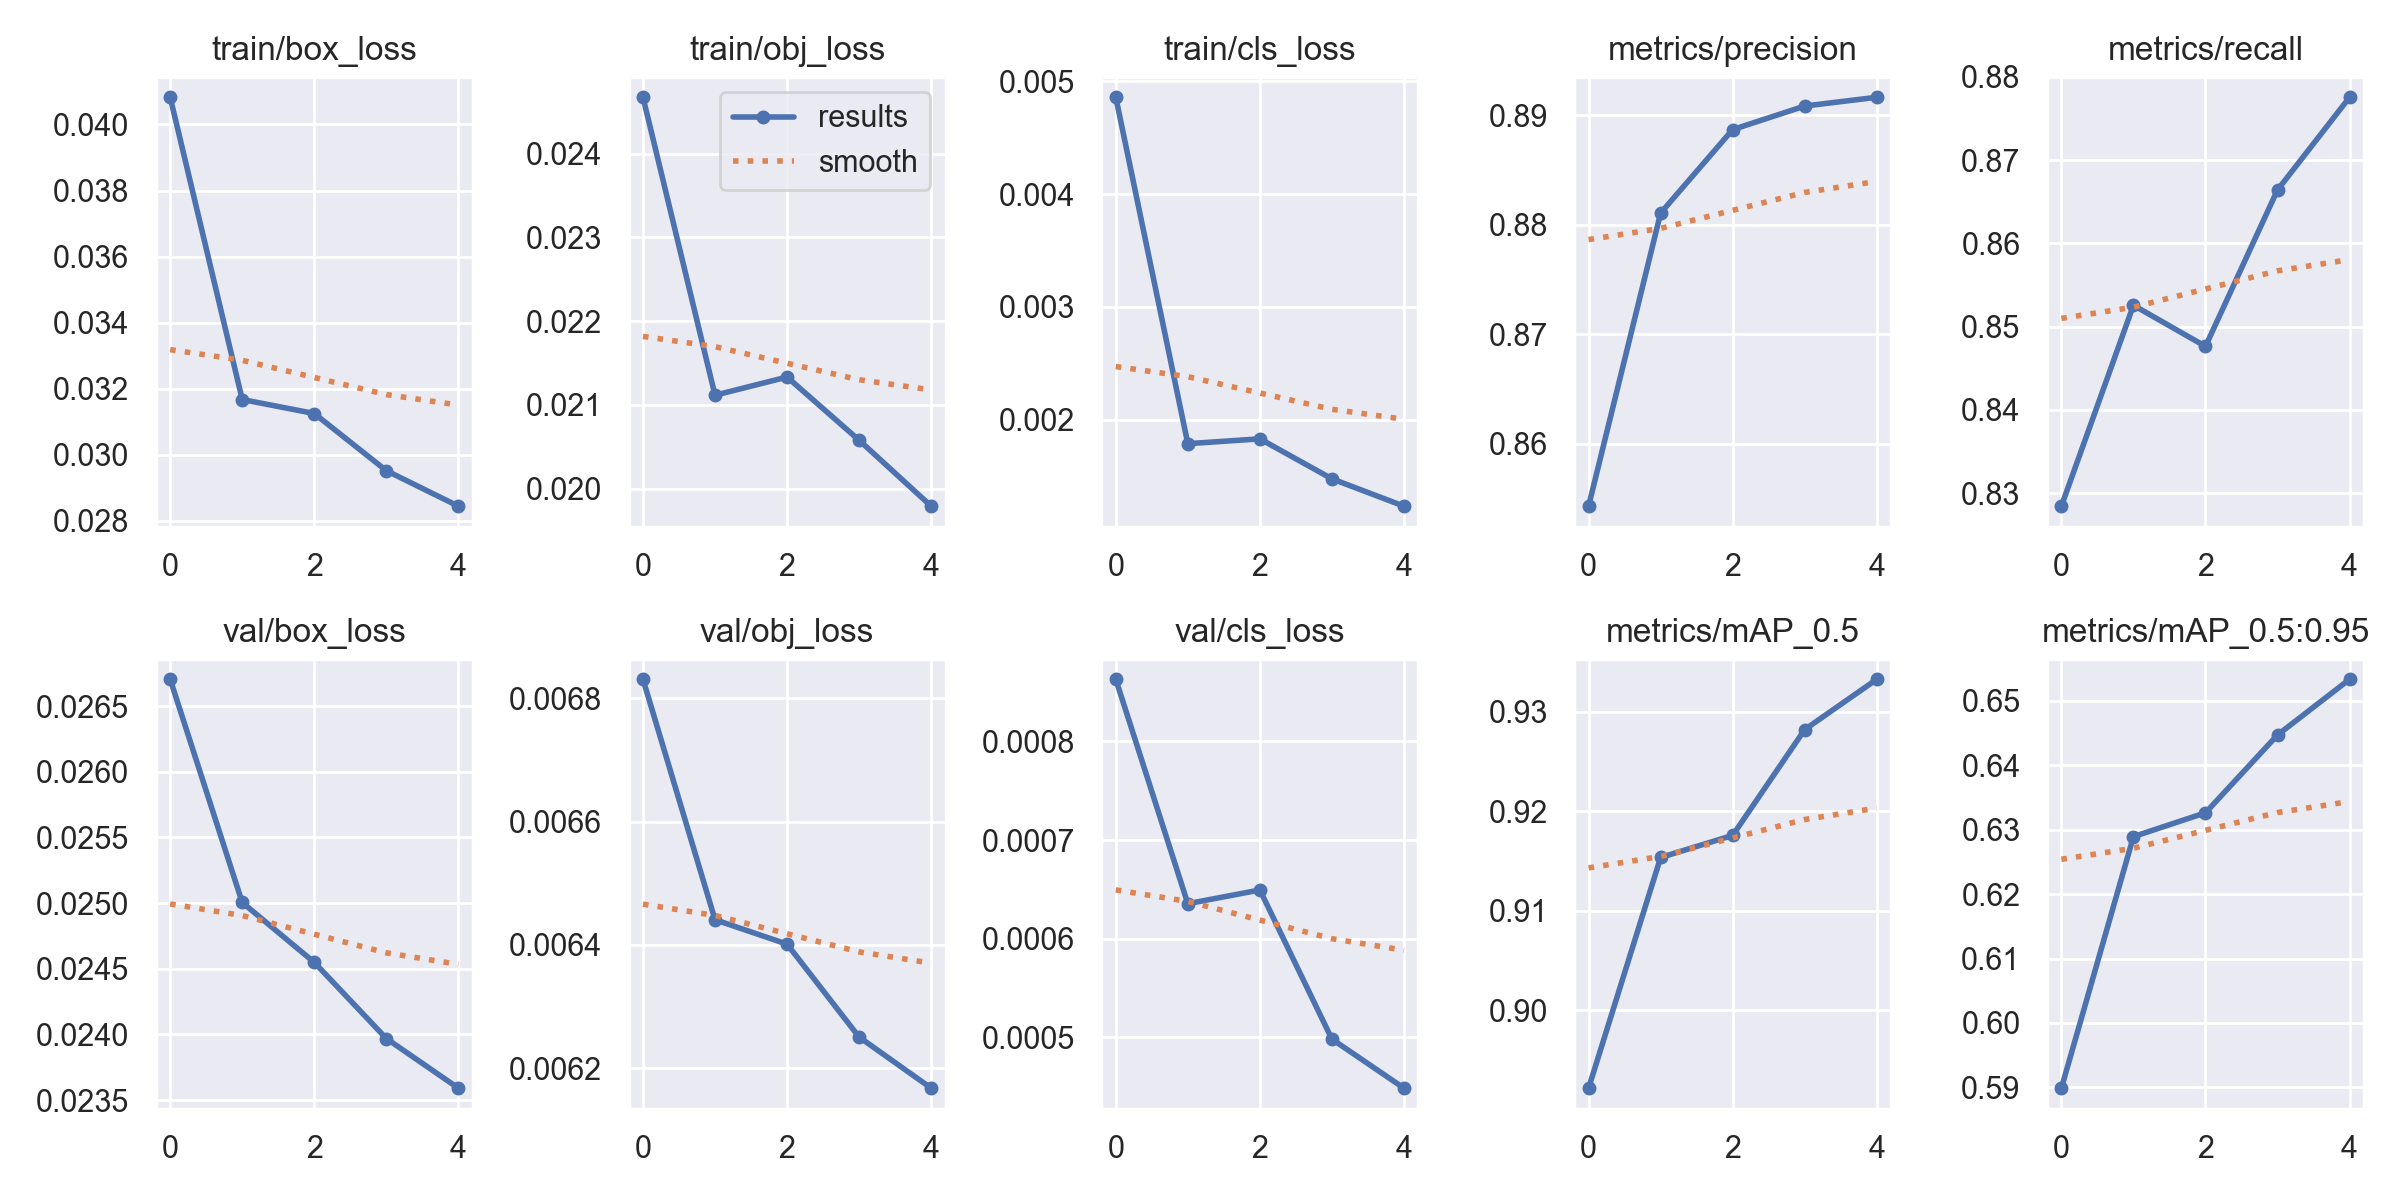

Source data for this figure (header and first rows):
epoch, train/box_loss, train/obj_loss, train/cls_loss, metrics/precision, metrics/recall, metrics/mAP_0.5, metrics/mAP_0.5:0.95, val/box_loss, val/obj_loss, val/cls_loss, x/lr0, x/lr1, x/lr2
0, 0.04082, 0.02467, 0.00486, 0.8543, 0.8284, 0.8922, 0.5899, 0.0267, 0.006831, 0.0008631, 0.07, 0.003333, 0.003333
1, 0.03167, 0.02111, 0.001787, 0.881, 0.8526, 0.9153, 0.6289, 0.025, 0.006441, 0.0006355, 0.03868, 0.005346, 0.005346
2, 0.03125, 0.02133, 0.00183, 0.8887, 0.8476, 0.9176, 0.6326, 0.02455, 0.006401, 0.0006494, 0.006044, 0.00604, 0.00604
3, 0.02952, 0.02058, 0.001475, 0.8908, 0.8664, 0.9282, 0.6447, 0.02397, 0.006251, 0.0004982, 0.00406, 0.00406, 0.00406
4, 0.02845, 0.01979, 0.001233, 0.8916, 0.8776, 0.9333, 0.6533, 0.02359, 0.006168, 0.0004484, 0.00406, 0.00406, 0.00406
